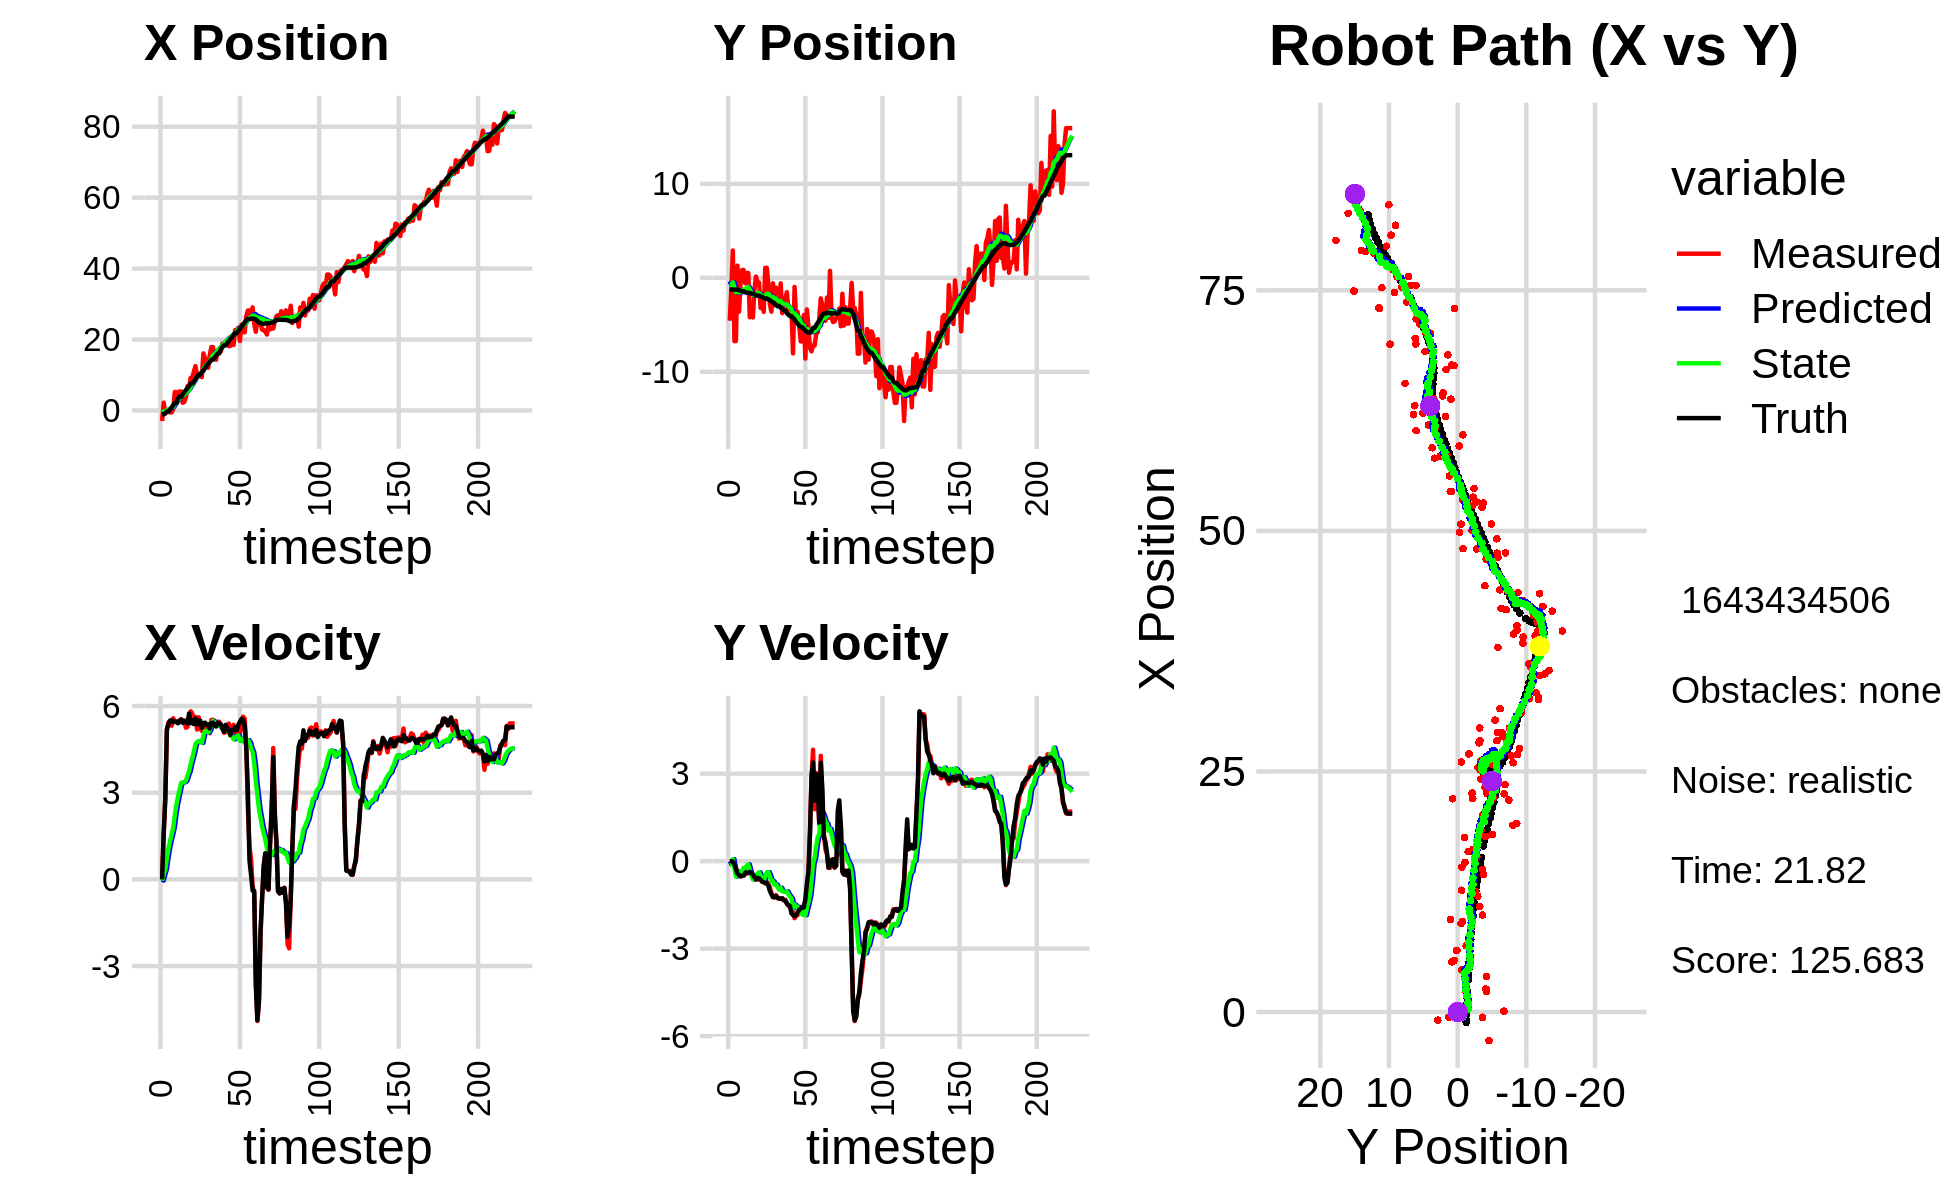

The table this chart was drawn from, first rows:
-2.740793704774949102e+00, -4.246743560233976034e+00, 0.000000000000000000e+00, 0.000000000000000000e+00, 0.000000000000000000e+00, 0.000000000000000000e+00, 0.000000000000000000e+00, 0.000000000000000000e+00, -2.851053237558732745e-01, -3.798419950879785012e-01, 0.000000000000000000e+00, 0.000000000000000000e+00, -1.077054500660228342e+00, -1.249435066896842805e+00, 0.000000000000000000e+00, 0.000000000000000000e+00, 0.000000000000000000e+00, -6.951218438189243898e-06
-2.976523399612709397e+00, -4.566098333287057720e+00, 0.000000000000000000e+00, 0.000000000000000000e+00, -2.851053237558732745e-01, -3.798419950879785012e-01, 0.000000000000000000e+00, 0.000000000000000000e+00, -5.275133276130272719e-01, -7.368931886168763601e-01, -4.320543223304132430e-02, -1.069016739440000890e-01, -1.077054500660228342e+00, -1.249435066896842805e+00, 0.000000000000000000e+00, 0.000000000000000000e+00, 0.000000000000000000e+00, -3.108818200416862965e-04
2.201151848037144809e+00, -1.206992861512501847e+00, 1.574999135175775278e+00, -1.695405340098722928e-03, -5.318338708363313794e-01, -7.475833560112763454e-01, -4.320543223304132430e-02, -1.069016739440000890e-01, -2.633729005266514656e-01, -7.817399859682717667e-01, 1.616824983222650836e-01, -1.055154803587745049e-01, -1.062470913292487218e+00, -1.249435813549397478e+00, 1.600000000000000089e+00, -1.000000000000000021e-03, 1.600000023841857910e+00, 1.076448010280728340e-03
-8.469581271767613329e-01, 2.903613256328850145e+00, 2.780998287682323156e+00, -2.993601229638652959e-03, -2.472046506944249600e-01, -7.922915340041492005e-01, 1.616824983222650836e-01, -1.055154803587745049e-01, -2.131092558954485738e-01, -4.732892172479207793e-01, 3.475397160950857156e-01, 7.028031209564361559e-02, -8.267264369124659451e-01, -1.250185799513058083e+00, 2.799999999999999822e+00, -1.099999999999999936e-02, 2.799999952316284180e+00, 1.076448010280728340e-03
8.850380752622882818e-02, -6.734533855375643085e+00, 5.166458220908658916e+00, -7.481015568393936666e-02, -1.783552842859399967e-01, -4.662611860383564233e-01, 3.475397160950857156e-01, 7.028031209564361559e-02, 1.715344679870720035e-02, -1.007747080180759536e+00, 7.218537726986364866e-01, -2.474597284775666428e-01, -3.052878378086751332e-01, -1.259413788428514147e+00, 5.198999999999999844e+00, -1.150000000000000050e-01, 5.199999809265136719e+00, 1.447895728051662445e-02
8.850380752622882818e-02, -6.734533855375643085e+00, 5.440403135745839336e+00, -2.236975412454626500e-01, 8.933882406857085456e-02, -1.032493053028516128e+00, 7.218537726986364866e-01, -2.474597284775666428e-01, 2.761040405246324436e-01, -1.517820307135603564e+00, 1.065317904546318140e+00, -5.268104492810805617e-01, -3.052878378086751332e-01, -1.259413788428514147e+00, 5.368999999999999773e+00, -2.720000000000000195e-01, 5.375999927520751953e+00, 4.109467566013336182e-02
-5.569283363341238635e-01, 1.289522959019976600e+00, 5.496219068372865557e+00, -3.894592080467413342e-01, 3.826358309792642354e-01, -1.570501352063711664e+00, 1.065317904546318140e+00, -5.268104492810805617e-01, 4.951149973572668839e-01, -1.318205644789225861e+00, 1.334963003675431192e+00, -3.591934371818334415e-01, 3.154931065022452130e-01, -1.286300586463476447e+00, 5.488999999999999879e+00, -4.299999999999999933e-01, 5.505000114440917969e+00, 7.074123620986938477e-02
-5.467573400703622521e-01, -3.618697689091449732e+00, 5.318162428352104953e+00, -4.597721952834945558e-01, 6.286112977248099476e-01, -1.354124988507409144e+00, 1.334963003675431192e+00, -3.591934371818334415e-01, 7.104500803952213950e-01, -1.553731149543087664e+00, 1.551427926242658017e+00, -4.930846851159225164e-01, 8.385910986780463761e-01, -1.323097991130329554e+00, 5.509000000000000341e+00, -4.759999999999999787e-01, 5.528999805450439453e+00, 8.623877912759780884e-02
3.987706901118865943e-01, -5.745342841240083098e-01, 5.576017295332205137e+00, -5.284224086255654429e-01, 8.655928730194871745e-01, -1.603039618054679982e+00, 1.551427926242658017e+00, -4.930846851159225164e-01, 1.009714957069336894e+00, -1.516962030935372852e+00, 1.794562219325099850e+00, -4.436259977585093606e-01, 1.470957279133809248e+00, -1.378293143787006070e+00, 5.450999999999999623e+00, -5.180000000000000160e-01, 5.475999832153320312e+00, 9.448482096195220947e-02
5.217734575181900425e+00, 8.275505589924402328e-01, 5.445196872245857023e+00, -4.988529976716015168e-01, 1.189171179001846879e+00, -1.561324630711223849e+00, 1.794562219325099850e+00, -4.436259977585093606e-01, 1.675504688637867279e+00, -1.359751780456243120e+00, 2.223382750398500640e+00, -3.234851107060399689e-01, 2.097296237843010225e+00, -1.437359900865819107e+00, 5.466999999999999638e+00, -4.989999999999999991e-01, 5.489999771118164062e+00, 9.135837852954864502e-02
5.217734575181900425e+00, 8.275505589924402328e-01, 5.445196872245857023e+00, -4.988529976716015168e-01, 1.897842963677717432e+00, -1.392100291526847222e+00, 2.223382750398500640e+00, -3.234851107060399689e-01, 2.311121141773905929e+00, -1.211943083139816357e+00, 2.586954125104439228e+00, -2.294350664530789286e-01, 2.097296237843010225e+00, -1.437359900865819107e+00, 5.466999999999999638e+00, -4.989999999999999991e-01, 5.489999771118164062e+00, 9.135837852954864502e-02
4.368144154175593208e+00, -5.832059845355958005e-01, 5.427160286947565027e+00, -4.526017013567018021e-01, 2.569816554284349852e+00, -1.234886589785124222e+00, 2.586954125104439228e+00, -2.294350664530789286e-01, 2.845867993000750662e+00, -1.191959443066458846e+00, 2.848639437409377528e+00, -2.270321533722658991e-01, 3.376394749012855190e+00, -1.547956274520112974e+00, 5.402000000000000135e+00, -4.069999999999999729e-01, 5.416999816894531250e+00, 8.320314437150955200e-02
5.360094547636446549e+00, 5.081537792925128194e-01, 5.510611285968976425e+00, -3.984837622306207083e-01, 3.130731936741688592e+00, -1.214662658403685480e+00, 2.848639437409377528e+00, -2.270321533722658991e-01, 3.433890442419501365e+00, -1.076850128738348955e+00, 3.117717817897051713e+00, -1.584969926959643727e-01, 3.897409916172130284e+00, -1.585589782529333913e+00, 5.472999999999999865e+00, -3.950000000000000178e-01, 5.486999988555908203e+00, 7.218643277883529663e-02
5.360094547636446549e+00, 5.081537792925128194e-01, 5.549019918567543286e+00, -4.080139539758563805e-01, 3.745662224209206581e+00, -1.092699828007945406e+00, 3.117717817897051713e+00, -1.584969926959643727e-01, 3.989335011202395087e+00, -9.698846418861817309e-01, 3.339947324218691449e+00, -1.079202342333051845e-01, 3.897409916172130284e+00, -1.585589782529333913e+00, 5.524000000000000021e+00, -4.089999999999999747e-01, 5.539000034332275391e+00, 7.339692860841751099e-02
2.155241489287204271e+00, -4.203388081018963440e+00, 5.469188305197421940e+00, -3.745689550517016242e-01, 4.323329743624264587e+00, -9.806766653095122521e-01, 3.339947324218691449e+00, -1.079202342333051845e-01, 4.249029876005483430e+00, -1.272691459233435296e+00, 3.354467363234222343e+00, -3.233805764688937323e-01, 4.530056476888259631e+00, -1.631863222630874910e+00, 5.418000000000000149e+00, -3.679999999999999938e-01, 5.431000232696533203e+00, 6.838034093379974365e-02
2.389396429197476301e+00, -4.127475277830033207e+00, 5.474554771701643396e+00, -3.839181299394375246e-01, 4.584476612328905354e+00, -1.305029516880324758e+00, 3.354467363234222343e+00, -3.233805764688937323e-01, 4.507189254672891998e+00, -1.550716404637151546e+00, 3.365296822591853143e+00, -4.867221957303575208e-01, 5.154177188919053521e+00, -1.674748913752192259e+00, 5.498000000000000220e+00, -4.030000000000000249e-01, 5.513000011444091797e+00, 7.001311331987380981e-02
3.692719221290918785e+00, -4.222937957897518579e+00, 5.246391274770783042e+00, -4.766591217353138843e-01, 4.843718936932077668e+00, -1.599388624210187348e+00, 3.365296822591853143e+00, -4.867221957303575208e-01, 4.839031795698369720e+00, -1.823906184970329747e+00, 3.413104968324925714e+00, -6.288725521474971547e-01, 5.784885883217143032e+00, -1.720718757419653189e+00, 5.448999999999999844e+00, -4.620000000000000218e-01, 5.467999935150146484e+00, 9.060590714216232300e-02
6.885444522030811143e+00, -1.250397252292959172e+00, 5.281087853746997851e+00, -5.436839550913253882e-01, 5.180342292530862203e+00, -1.886793440185079440e+00, 3.413104968324925714e+00, -6.288725521474971547e-01, 5.405337718548249626e+00, -1.827226937658573913e+00, 3.600560966871963586e+00, -5.814690058886549107e-01, 6.305267810556442143e+00, -1.767896162134398486e+00, 5.402999999999999581e+00, -5.450000000000000400e-01, 5.431000232696533203e+00, 1.025878265500068665e-01
6.395570218266188434e+00, 1.253101366452921139e-01, 5.636210794707467997e+00, -5.802435902331765094e-01, 5.765393815235445807e+00, -1.885373838247439426e+00, 3.600560966871963586e+00, -5.814690058886549107e-01, 5.911281492578448038e+00, -1.712777273714308546e+00, 3.742794801458976028e+00, -4.711259104611031923e-01, 6.939085483911398455e+00, -1.834138678586052729e+00, 5.743000000000000327e+00, -6.280000000000000027e-01, 5.776999950408935547e+00, 1.025878265500068665e-01
9.202018022711078160e+00, -5.070561638044243091e-01, 5.817735082780147060e+00, -6.323490133751857867e-01, 6.285560972724345774e+00, -1.759889864760418865e+00, 3.742794801458976028e+00, -4.711259104611031923e-01, 6.617936685119760298e+00, -1.661781688417131253e+00, 3.999012801141867524e+00, -4.262110510889211556e-01, 7.580027103073242678e+00, -1.903026627741776666e+00, 5.408000000000000362e+00, -5.709999999999999520e-01, 5.438000202178955078e+00, 1.082682982087135315e-01
9.202018022711078160e+00, -5.070561638044243091e-01, 5.740906694159253476e+00, -5.983079770254514651e-01, 7.017837965233947095e+00, -1.704402793526023308e+00, 3.999012801141867524e+00, -4.262110510889211556e-01, 7.275404469696780119e+00, -1.611688593317544882e+00, 4.200154259789229627e+00, -3.859272386474915661e-01, 7.580027103073242678e+00, -1.903026627741776666e+00, 5.511999999999999567e+00, -5.869999999999999662e-01, 5.543000221252441406e+00, 1.038434952497482300e-01
1.095577692955819593e+01, -3.210244999972792446e+00, 5.413962509511319965e+00, -6.257058946469336025e-01, 7.695419895675702726e+00, -1.650281317182294094e+00, 4.200154259789229627e+00, -3.859272386474915661e-01, 8.015479708153149474e+00, -1.798103522111452968e+00, 4.425305010003162565e+00, -5.067386170561792857e-01, 8.209251880621957653e+00, -1.969444262039046212e+00, 5.376000000000000334e+00, -6.430000000000000160e-01, 5.414000034332275391e+00, 1.150621473789215088e-01
1.251934504538695059e+01, -2.580458985821231011e+00, 5.622821344503483587e+00, -7.062344175121273437e-01, 8.458010209153465908e+00, -1.848777383817070907e+00, 4.425305010003162565e+00, -5.067386170561792857e-01, 8.842090060947217722e+00, -1.923181641668596065e+00, 4.688327072727676459e+00, -5.762198508466753744e-01, 8.829136371811408424e+00, -2.041478501538180890e+00, 5.567000000000000171e+00, -6.999999999999999556e-01, 5.611000061035156250e+00, 1.249471306800842285e-01
1.007343089548031756e+01, -3.627114639933141316e+00, 5.186161331637574534e+00, -6.985825406828398698e-01, 9.310922768219985102e+00, -1.980803626753263602e+00, 4.688327072727676459e+00, -5.762198508466753744e-01, 9.395620925976615467e+00, -2.129196127864026344e+00, 4.752005458164799023e+00, -6.844854246093559080e-01, 9.464901446944395502e+00, -2.123212086405039223e+00, 5.358999999999999986e+00, -7.229999999999999760e-01, 5.407000064849853516e+00, 1.338953375816345215e-01
9.609866887145443570e+00, 1.059527768167193518e+00, 5.612404015282656644e+00, -7.627696625817882436e-01, 9.870821471793094659e+00, -2.197644670324962135e+00, 4.752005458164799023e+00, -6.844854246093559080e-01, 9.889330473875091343e+00, -1.922717407675916590e+00, 4.784450659978551457e+00, -5.174492268913517545e-01, 1.008544969567797267e+01, -2.206860648735023744e+00, 5.495000000000000107e+00, -7.479999999999999982e-01, 5.546000003814697266e+00, 1.350802034139633179e-01
9.609866887145443570e+00, 1.059527768167193518e+00, 5.260637857020558528e+00, -7.149618866065301503e-01, 1.036777553987294631e+01, -1.974462330365051699e+00, 4.784450659978551457e+00, -5.174492268913517545e-01, 1.032831608084458352e+01, -1.725630796967424052e+00, 4.772315523795241710e+00, -3.801983894182159318e-01, 1.008544969567797267e+01, -2.206860648735023744e+00, 5.495000000000000107e+00, -7.479999999999999982e-01, 5.546000003814697266e+00, 1.350802034139633179e-01
9.409285068435963240e+00, -6.988497242834373901e-01, 5.138568140165311604e+00, -7.704119025422043743e-01, 1.080554763322410849e+01, -1.763650635909245645e+00, 4.772315523795241710e+00, -3.801983894182159318e-01, 1.070932571654936716e+01, -1.695014665119519481e+00, 4.723205186151156809e+00, -3.792730807342924448e-01, 1.072047853475589640e+01, -2.294729279657842458e+00, 5.245000000000000107e+00, -8.449999999999999734e-01, 5.313000202178955078e+00, 1.488188952207565308e-01
1.609681940052341531e+01, -2.785527901908013693e+00, 5.157617867019870239e+00, -8.967744062434150898e-01, 1.118164623516448231e+01, -1.732941973192948737e+00, 4.723205186151156809e+00, -3.792730807342924448e-01, 1.159950360445816209e+01, -1.853407724767381248e+00, 4.985877739350081939e+00, -5.131701766170806422e-01, 1.133426904643085997e+01, -2.389991806373689354e+00, 5.405999999999999694e+00, -1.022999999999999909e+00, 5.500999927520751953e+00, 1.721526831388473511e-01
1.480112218858854867e+01, -3.604492710938319355e+00, 5.369517624017846380e+00, -1.114692219718144139e+00, 1.209809137839317117e+01, -1.904724742429089401e+00, 4.985877739350081939e+00, -5.131701766170806422e-01, 1.233449901393743176e+01, -2.085617904095738773e+00, 5.137733379018400548e+00, -6.949187373816798630e-01, 1.194856309858354138e+01, -2.501588510699674472e+00, 5.424999999999999822e+00, -1.127999999999999892e+00, 5.540999889373779297e+00, 2.046889513731002808e-01
1.265834821008015787e+01, -5.845008353484408836e-01, 5.348948724699442714e+00, -1.227554731730374993e+00, 1.284827235183927208e+01, -2.155109777833906559e+00, 5.137733379018400548e+00, -6.949187373816798630e-01, 1.284256567196625731e+01, -2.051368391807504743e+00, 5.139446368819039712e+00, -6.872296028179090133e-01, 1.256990289728916466e+01, -2.635074422941369843e+00, 5.344999999999999751e+00, -1.233000000000000096e+00, 5.485000133514404297e+00, 2.255883067846298218e-01
1.204003131362682844e+01, -2.919694499886483108e+00, 5.268762933659382419e+00, -1.228102397154254843e+00, 1.335651030884816137e+01, -2.120091352089295444e+00, 5.139446368819039712e+00, -6.872296028179090133e-01, 1.325585619562535555e+01, -2.220210960233028885e+00, 5.082001686971580945e+00, -8.106983823195288430e-01, 1.308181810368878573e+01, -2.753589796178669058e+00, 5.366999999999999993e+00, -1.245999999999999996e+00, 5.508999824523925781e+00, 2.290023118257522583e-01
1.555084073579717518e+01, -1.056835935600639820e+00, 5.058955967429344724e+00, -1.163376706486024315e+00, 1.376405636432251356e+01, -2.301280798464981903e+00, 5.082001686971580945e+00, -8.106983823195288430e-01, 1.390763550112492375e+01, -2.215043346249396361e+00, 5.167838008069347566e+00, -7.943958849747134732e-01, 1.369238328930651605e+01, -2.895098374952174591e+00, 5.219999999999999751e+00, -1.201999999999999957e+00, 5.355999946594238281e+00, 2.260340005159378052e-01
1.787428593669642396e+01, -2.870425091175789589e+00, 5.519355899682860667e+00, -1.276297387144078588e+00, 1.442441930193185939e+01, -2.294482934746867819e+00, 5.167838008069347566e+00, -7.943958849747134732e-01, 1.471971319678752366e+01, -2.371975536218025038e+00, 5.354011770070230547e+00, -8.969204368009037198e-01, 1.430225801506125727e+01, -3.035569713572503048e+00, 5.402999999999999581e+00, -1.247999999999999998e+00, 5.545000076293945312e+00, 2.272460311651229858e-01
1.787428593669642396e+01, -2.870425091175789589e+00, 5.523253243977004345e+00, -1.277198610118248867e+00, 1.525511437379454627e+01, -2.461667579898115576e+00, 5.354011770070230547e+00, -8.969204368009037198e-01, 1.547483024056159628e+01, -2.518894587636296478e+00, 5.490249812022859999e+00, -9.753174926655625576e-01, 1.430225801506125727e+01, -3.035569713572503048e+00, 5.426999999999999602e+00, -1.278999999999999915e+00, 5.576000213623046875e+00, 2.272460311651229858e-01
1.505836631373652068e+01, -5.973513585928489356e-01, 5.449877241325314259e+00, -1.296628205908022302e+00, 1.602385522176388122e+01, -2.616426336902852867e+00, 5.490249812022859999e+00, -9.753174926655625576e-01, 1.594387216614225800e+01, -2.461892704086404926e+00, 5.441183229105067909e+00, -9.119276929606265902e-01, 1.492514848749587308e+01, -3.180844115382122972e+00, 5.352999999999999758e+00, -1.284999999999999920e+00, 5.505000114440917969e+00, 2.335761934518814087e-01
1.430209183681824214e+01, -3.760664420083829285e+00, 5.298280403226995006e+00, -1.272723253512370478e+00, 1.648799048905276621e+01, -2.553085473382467718e+00, 5.441183229105067909e+00, -9.119276929606265902e-01, 1.630456605808323900e+01, -2.677722199828715954e+00, 5.327458818286012310e+00, -1.031251590249179673e+00, 1.543899774569655392e+01, -3.303881572347511231e+00, 5.296000000000000263e+00, -1.270999999999999908e+00, 5.447000026702880859e+00, 2.357476949691772461e-01
1.691082429870731119e+01, -2.242046163820917037e+00, 5.455598020518098501e+00, -1.324176907528134217e+00, 1.683731193991183872e+01, -2.780847358853633988e+00, 5.327458818286012310e+00, -1.031251590249179673e+00, 1.684910476322347250e+01, -2.751678343162417661e+00, 5.337658271704750490e+00, -1.044838298449242586e+00, 1.604815530769282717e+01, -3.450299905396063682e+00, 5.403999999999999915e+00, -1.346000000000000085e+00, 5.568999767303466797e+00, 2.381142377853393555e-01
1.691082429870731119e+01, -2.242046163820917037e+00, 5.455598020518098501e+00, -1.324176907528134217e+00, 1.738287059039394933e+01, -2.856162173007342098e+00, 5.337658271704750490e+00, -1.044838298449242586e+00, 1.735004772273670426e+01, -2.819739121707468765e+00, 5.320798435150442707e+00, -1.052295555780293768e+00, 1.604815530769282717e+01, -3.450299905396063682e+00, 5.403999999999999915e+00, -1.346000000000000085e+00, 5.568999767303466797e+00, 2.381142377853393555e-01
1.666764599072191544e+01, -1.535798476623170483e+00, 5.350534692723979191e+00, -1.451797558736859228e+00, 1.788212756625175004e+01, -2.924968677285498142e+00, 5.320798435150442707e+00, -1.052295555780293768e+00, 1.778520487916133064e+01, -2.829040344780447747e+00, 5.263283477994781023e+00, -1.034951849858422257e+00, 1.726092386271464818e+01, -3.760695622914073777e+00, 5.358999999999999986e+00, -1.455999999999999961e+00, 5.553999900817871094e+00, 2.649574875831604004e-01
1.886363762608378281e+01, -3.412444756746347174e+00, 5.288791413282297960e+00, -1.527649058778212332e+00, 1.831153322696080821e+01, -2.932535529766290061e+00, 5.263283477994781023e+00, -1.034951849858422257e+00, 1.835737190180768152e+01, -3.002416714455102831e+00, 5.291443424176969224e+00, -1.133800845562582760e+00, 1.786780977260648129e+01, -3.929669545460276137e+00, 5.203999999999999737e+00, -1.504000000000000004e+00, 5.416999816894531250e+00, 2.811931073665618896e-01
1.856839634478010126e+01, -3.333361134965870942e+00, 5.074379221594087497e+00, -1.584465636491601659e+00, 1.888651624422537978e+01, -3.115796799011361085e+00, 5.291443424176969224e+00, -1.133800845562582760e+00, 1.885088324518084590e+01, -3.160718343938668795e+00, 5.264765656160224516e+00, -1.212078549654993509e+00, 1.836016321163402409e+01, -4.075848745235345127e+00, 5.115000000000000213e+00, -1.538000000000000034e+00, 5.341000080108642578e+00, 3.026554286479949951e-01
1.856839634478010126e+01, -3.333361134965870942e+00, 5.320652607652054833e+00, -1.661364051125401087e+00, 1.937735981079686809e+01, -3.281926198904168146e+00, 5.264765656160224516e+00, -1.212078549654993509e+00, 1.931444797640539690e+01, -3.312512289702922441e+00, 5.228327785218982449e+00, -1.281045173057323572e+00, 1.836016321163402409e+01, -4.075848745235345127e+00, 5.347999999999999865e+00, -1.792999999999999927e+00, 5.639999866485595703e+00, 3.026554286479949951e-01
1.939603546289941605e+01, -8.044596598572681501e+00, 5.101645108747860924e+00, -1.748618752668735121e+00, 1.983728075492729559e+01, -3.440616807008654909e+00, 5.228327785218982449e+00, -1.281045173057323572e+00, 1.979580584086370010e+01, -3.862909556367887909e+00, 5.200336584419243735e+00, -1.602296686154398797e+00, 1.896528100989913668e+01, -4.273536608729455288e+00, 5.200999999999999623e+00, -1.848999999999999977e+00, 5.519999980926513672e+00, 3.302067220211029053e-01
1.815412628647097648e+01, -9.807419041789829928e-01, 5.393762277042024600e+00, -1.954609262090234223e+00, 2.031583949930562483e+01, -4.023139224983327544e+00, 5.200336584419243735e+00, -1.602296686154398797e+00, 2.014973915140411975e+01, -3.782603063526043918e+00, 5.105252180213081026e+00, -1.487367563764502743e+00, 1.956593179708328023e+01, -4.484207318605381687e+00, 5.147999999999999687e+00, -1.881000000000000005e+00, 5.480999946594238281e+00, 3.476638197898864746e-01
1.822445034998073510e+01, -4.101183996673627874e+00, 4.978497607343379094e+00, -1.861125246169566649e+00, 2.066026436942542688e+01, -3.931339819902494259e+00, 5.105252180213081026e+00, -1.487367563764502743e+00, 2.045740205611469875e+01, -3.967686495902400079e+00, 4.980312503700586646e+00, -1.551706257193253835e+00, 2.015381670012376958e+01, -4.701018260990368347e+00, 5.001999999999999780e+00, -1.858999999999999986e+00, 5.335999965667724609e+00, 3.577468991279602051e-01
2.045117215819680467e+01, -3.634261653829639727e+00, 5.279274786804519337e+00, -1.846863828223303194e+00, 2.095543330648475688e+01, -4.122857121621725796e+00, 4.980312503700586646e+00, -1.551706257193253835e+00, 2.092825076219875768e+01, -4.098126151057903677e+00, 4.971242217576980593e+00, -1.568374105925582906e+00, 2.063274049746352290e+01, -4.876520799600488232e+00, 5.166000000000000369e+00, -1.745000000000000107e+00, 5.453000068664550781e+00, 3.365259170532226562e-01
1.844812130899442693e+01, -5.032902919835593458e+00, 5.348526475422262116e+00, -1.712519346651131258e+00, 2.142537498395645557e+01, -4.254963561650462189e+00, 4.971242217576980593e+00, -1.568374105925582906e+00, 2.120166717206557649e+01, -4.330113403704622499e+00, 4.846020487830389634e+00, -1.632246476920427680e+00, 2.122535276412081018e+01, -5.075557159017161091e+00, 5.166000000000000369e+00, -1.671999999999999931e+00, 5.429999828338623047e+00, 3.098709881305694580e-01
2.266985511795035180e+01, -6.767513083333839496e+00, 5.069646165742134336e+00, -1.565990492803753131e+00, 2.168626922084861519e+01, -4.493338051396665200e+00, 4.846020487830389634e+00, -1.632246476920427680e+00, 2.177603746964007314e+01, -4.684619072070360879e+00, 4.905373781214187545e+00, -1.747173059927005001e+00, 2.182519197439668801e+01, -5.263469861499655345e+00, 5.272000000000000242e+00, -1.627999999999999892e+00, 5.517000198364257812e+00, 2.995976209640502930e-01
2.266985511795035180e+01, -6.767513083333839496e+00, 5.183345309077056484e+00, -1.601111637688694911e+00, 2.226657484776149332e+01, -4.859336378063061623e+00, 4.905373781214187545e+00, -1.747173059927005001e+00, 2.231186510780810295e+01, -5.014563120008093122e+00, 4.939328663558263166e+00, -1.830284382309027791e+00, 2.182519197439668801e+01, -5.263469861499655345e+00, 5.155999999999999694e+00, -1.582999999999999963e+00, 5.394000053405761719e+00, 2.995976209640502930e-01
2.334377527233244720e+01, -3.969474839296652124e+00, 5.179450577531493849e+00, -1.576289341034365243e+00, 2.280579797416393006e+01, -5.197591558238995546e+00, 4.939328663558263166e+00, -1.830284382309027791e+00, 2.286026222729370971e+01, -5.077414067204668591e+00, 4.977875406799790348e+00, -1.725558325610070609e+00, 2.242130327198893269e+01, -5.447698758852831169e+00, 5.352999999999999758e+00, -1.588000000000000078e+00, 5.584000110626220703e+00, 2.954293191432952881e-01
1.960347890884260025e+01, -8.597931788785542651e+00, 5.065685017951036428e+00, -1.344216551842241314e+00, 2.335804976797368937e+01, -5.249969899765675407e+00, 4.977875406799790348e+00, -1.725558325610070609e+00, 2.305826907590628494e+01, -5.515034655696262611e+00, 4.799929878509994197e+00, -1.852966107378914318e+00, 2.303375482551300735e+01, -5.626295732333530530e+00, 5.455000000000000071e+00, -1.316999999999999948e+00, 5.611999988555908203e+00, 2.593795657157897949e-01
2.419829893117969277e+01, -3.372493432163357951e+00, 5.252243538449389959e+00, -1.028515602425600362e+00, 2.353826206375728347e+01, -5.700331266434154109e+00, 4.799929878509994197e+00, -1.852966107378914318e+00, 2.361226576396890664e+01, -5.452558525841133985e+00, 4.855366251531684441e+00, -1.603961912725463179e+00, 2.355646467193674454e+01, -5.751779245066485302e+00, 5.554999999999999716e+00, -7.660000000000000142e-01, 5.607999801635742188e+00, 1.933770179748535156e-01
2.223603320128660243e+01, -5.195591496590005853e+00, 5.631833997170369699e+00, -3.703814670852904611e-01, 2.409780238912207651e+01, -5.612954717113680658e+00, 4.855366251531684441e+00, -1.603961912725463179e+00, 2.398253265783079158e+01, -5.505281147885288995e+00, 4.804977189996115783e+00, -1.399464377936335158e+00, 2.419244050958482362e+01, -5.845097231018921313e+00, 5.519000000000000128e+00, -3.659999999999999920e-01, 5.531000137329101562e+00, 6.567112356424331665e-02
2.202472090757960999e+01, -7.455511616752346526e+00, 5.563484032366690535e+00, 9.906799080849058026e-01, 2.446303037683040316e+01, -5.645227585678922466e+00, 4.804977189996115783e+00, -1.399464377936335158e+00, 2.430029553388244423e+01, -5.661328011531835180e+00, 4.725639785916870395e+00, -1.146820390324981398e+00, 2.482135438914902181e+01, -5.829862760041633507e+00, 5.320999999999999730e+00, 9.479999999999999538e-01, 5.405000209808349609e+00, -1.762211918830871582e-01
2.659810757618054211e+01, -7.824846910668004973e+00, 4.576841076018532739e+00, 2.912585249283327293e+00, 2.477285951247413109e+01, -5.776010050564333476e+00, 4.725639785916870395e+00, -1.146820390324981398e+00, 2.491376092468382453e+01, -5.715339173649746307e+00, 4.806666359965238833e+00, -6.614955864220235515e-01, 2.540537405014135430e+01, -5.635056184759182685e+00, 4.541000000000000369e+00, 2.891000000000000014e+00, 5.383999824523925781e+00, -5.667369961738586426e-01
2.818804168683809408e+01, -7.201937959928731203e+00, 2.465962510005693886e+00, 3.821430571841184509e+00, 2.539442756068034868e+01, -5.781488732291948374e+00, 4.806666359965238833e+00, -6.614955864220235515e-01, 2.551384966975839319e+01, -5.642225954867112314e+00, 4.821567748028525280e+00, -7.936612486373806341e-02, 2.575077676746773392e+01, -5.326227830708173627e+00, 3.092000000000000082e+00, 3.383999999999999897e+00, 4.584000110626220703e+00, -9.977334737777709961e-01
2.818804168683809408e+01, -7.201937959928731203e+00, 1.149481178814247606e+00, 1.781317639929029806e+00, 2.599600644456124598e+01, -5.650162567353485876e+00, 4.821567748028525280e+00, -7.936612486373806341e-02, 2.600611942466463589e+01, -5.674924182073002754e+00, 4.738478547816751707e+00, 1.094999549238522829e-01, 2.575077676746773392e+01, -5.326227830708173627e+00, 6.690000000000000391e-01, 2.079000000000000181e+00, 2.184000015258789062e+00, -9.977334737777709961e-01
2.676924604156983278e+01, -6.009460734499091572e+00, 6.933427486353135327e-01, 3.022495206051079020e+00, 2.647996727944630990e+01, -5.663974186580617243e+00, 4.738478547816751707e+00, 1.094999549238522829e-01, 2.631914140812462577e+01, -5.523926311278957613e+00, 4.543647056009197271e+00, 5.194286819183624448e-01, 2.587900400181225891e+01, -5.050460265731252285e+00, 1.600000000000000033e-01, 2.979000000000000092e+00, 2.983999967575073242e+00, -1.345303416252136230e+00
2.903589582410786107e+01, -5.804309056441009140e+00, -2.255084376277272651e-01, 2.667484805888380883e+00, 2.677350611372554567e+01, -5.471983443087121479e+00, 4.543647056009197271e+00, 5.194286819183624448e-01, 2.673934705204538886e+01, -5.375366896290282526e+00, 4.407323880998900378e+00, 8.174596793272992379e-01, 2.590366411238263211e+01, -4.794697450791839621e+00, -3.840000000000000080e-01, 2.555000000000000160e+00, 2.584000110626220703e+00, -1.655135512351989746e+00
2.450179505387712098e+01, -4.321067200806968600e+00, -4.753894558824797723e-01, 1.252838758456335411e+00, 2.718007944014527766e+01, -5.293620928357552380e+00, 4.407323880998900378e+00, 8.174596793272992379e-01, 2.674100710731982034e+01, -5.184806277997569879e+00, 4.025009300321318761e+00, 9.348790720472723859e-01, 2.585980176938242892e+01, -4.574043677929613416e+00, -4.000000000000000222e-01, 1.324000000000000066e+00, 1.383999943733215332e+00, -1.933462500572204590e+00
2.217867732038464723e+01, -2.188121483835876457e+00, -3.318549745002622231e+00, 3.610601290893385329e+00, 2.714350803735195328e+01, -5.091318370792842884e+00, 4.025009300321318761e+00, 9.348790720472723859e-01, 2.640735944495014920e+01, -4.686331993740264323e+00, 3.404484438602837226e+00, 1.487983388424911180e+00, 2.568311452855146371e+01, -4.269689249163930000e+00, -3.668000000000000149e+00, 3.374000000000000110e+00, 4.984000205993652344e+00, -2.314071178436279297e+00
... 163 more rows
